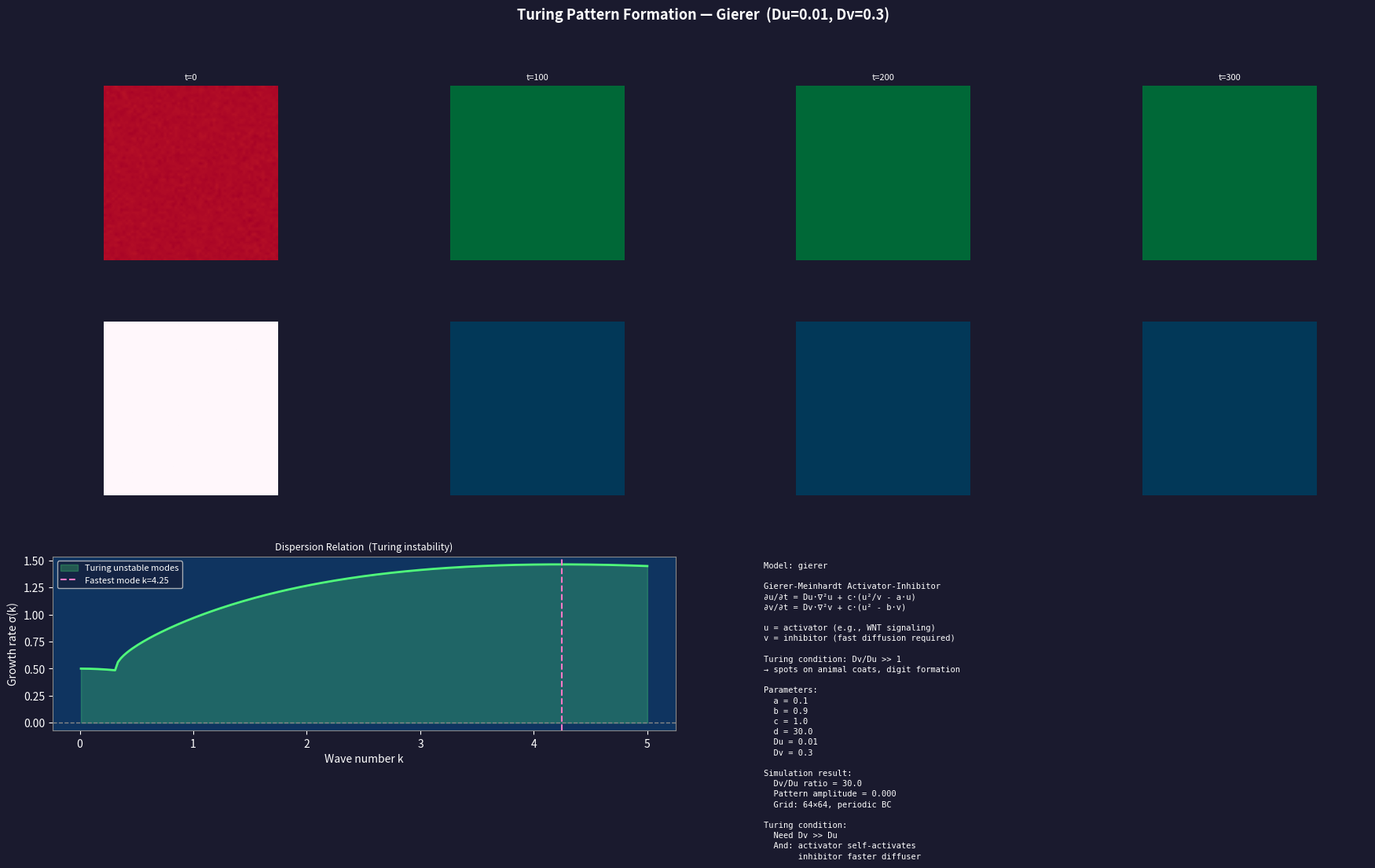

Generate this figure with matplotlib:
"""
Turing Patterns: Reaction-Diffusion Systems
=============================================
Tier 2.1 — Systems Biology: Reaction-Diffusion PDEs

Concepts demonstrated:
  - Activator-inhibitor and activator-substrate models
  - Turing instability condition: d = D_v/D_u >> 1
  - Pattern formation from near-uniform initial conditions + noise
  - Spots vs. stripes from parameter changes
  - Method of lines: spatial discretization → large ODE system
  - Effect of domain size on wavelength selection

Usage:
    python 12_turing_patterns.py [--model MODEL] [--d RATIO]

Models:
    gierer      — Gierer-Meinhardt (activator-inhibitor)
    gray_scott  — Gray-Scott (feed-kill reactions)
    schnakenberg — Schnakenberg (two-component)

Key insight:
    Turing's 1952 insight: a short-range activator + long-range
    inhibitor can break spatial symmetry spontaneously. The key
    condition is that the inhibitor diffuses much faster (d >> 1).
    This mechanism explains animal coat patterns, digit spacing,
    and many developmental decisions.
"""

import argparse
import numpy as np
import matplotlib.pyplot as plt
import matplotlib.gridspec as gridspec
import matplotlib.animation as animation
from scipy.integrate import solve_ivp


# ── Reaction-Diffusion Models ─────────────────────────────────────────────────

MODELS = {
    "gierer": {
        "params": {"a": 0.1, "b": 0.9, "c": 1.0, "d": 30.0,
                   "Du": 0.01, "Dv": 0.30},
        "u0_eq": 1.0, "v0_eq": 1.0,
        "description": (
            "Gierer-Meinhardt Activator-Inhibitor\n"
            "∂u/∂t = Du·∇²u + c·(u²/v - a·u)\n"
            "∂v/∂t = Dv·∇²v + c·(u² - b·v)\n\n"
            "u = activator (e.g., WNT signaling)\n"
            "v = inhibitor (fast diffusion required)\n\n"
            "Turing condition: Dv/Du >> 1\n"
            "→ spots on animal coats, digit formation"
        ),
        "rhs": lambda u, v, p: (
            p['c'] * (u**2 / (v + 1e-9) - p['a'] * u),
            p['c'] * (u**2 - p['b'] * v)
        ),
    },
    "gray_scott": {
        "params": {"F": 0.035, "k": 0.065,
                   "Du": 0.16, "Dv": 0.08},
        "u0_eq": 1.0, "v0_eq": 0.0,
        "description": (
            "Gray-Scott Reaction-Diffusion\n"
            "∂u/∂t = Du·∇²u - u·v² + F·(1-u)\n"
            "∂v/∂t = Dv·∇²v + u·v² - (F+k)·v\n\n"
            "u = substrate (fed from boundary)\n"
            "v = autocatalytic product\n\n"
            "F = feed rate, k = kill rate\n"
            "Wide parameter space → spots, stripes, worms"
        ),
        "rhs": lambda u, v, p: (
            -u * v**2 + p['F'] * (1 - u),
            u * v**2 - (p['F'] + p['k']) * v
        ),
    },
    "schnakenberg": {
        "params": {"a": 0.1, "b": 0.9, "Du": 0.01, "Dv": 0.25},
        "u0_eq": 0.5, "v0_eq": 2.0,
        "description": (
            "Schnakenberg Two-Component\n"
            "∂u/∂t = Du·∇²u + a - u + u²·v\n"
            "∂v/∂t = Dv·∇²v + b - u²·v\n\n"
            "Simplest Turing model.\n"
            "Steady state: u*=a+b, v*=b/(a+b)²\n\n"
            "Instability when Dv/Du > dc (critical ratio)\n"
            "Pattern wavelength ∝ 1/√wave number"
        ),
        "rhs": lambda u, v, p: (
            p['a'] - u + u**2 * v,
            p['b'] - u**2 * v
        ),
    },
}


# ── PDE Solver: Method of Lines ───────────────────────────────────────────────

def laplacian_2d(u, dx):
    """5-point stencil Laplacian with periodic BC."""
    return (
        np.roll(u, 1, 0) + np.roll(u, -1, 0) +
        np.roll(u, 1, 1) + np.roll(u, -1, 1) - 4 * u
    ) / dx**2


def run_rd_simulation(model_name, N=64, L=10.0, t_end=500, n_frames=40, seed=42):
    """
    Simulate reaction-diffusion PDE on N×N grid using explicit Euler.
    Returns list of (u, v) snapshots at evenly spaced times.
    """
    model = MODELS[model_name]
    params = model['params']
    Du, Dv = params['Du'], params['Dv']
    rhs = model['rhs']
    u0_eq, v0_eq = model['u0_eq'], model['v0_eq']

    rng = np.random.default_rng(seed)
    dx = L / N
    # Stability: dt < dx²/(4·max(Du,Dv))
    dt = 0.4 * dx**2 / (4 * max(Du, Dv))

    # Initial condition: homogeneous + small noise
    noise_scale = 0.05
    u = u0_eq * np.ones((N, N)) + noise_scale * rng.standard_normal((N, N))
    v = v0_eq * np.ones((N, N)) + noise_scale * rng.standard_normal((N, N))
    u = np.maximum(u, 1e-6)
    v = np.maximum(v, 1e-6)

    n_steps = int(t_end / dt)
    save_every = max(1, n_steps // n_frames)

    snapshots = [(0.0, u.copy(), v.copy())]
    for step in range(n_steps):
        Lu = laplacian_2d(u, dx)
        Lv = laplacian_2d(v, dx)
        ru, rv = rhs(u, v, params)
        u = u + dt * (Du * Lu + ru)
        v = v + dt * (Dv * Lv + rv)
        u = np.maximum(u, 0)
        v = np.maximum(v, 0)
        if (step + 1) % save_every == 0:
            t = (step + 1) * dt
            snapshots.append((t, u.copy(), v.copy()))

    return snapshots


# ── Dispersion Relation ───────────────────────────────────────────────────────

def dispersion_gierer(k_vals, params):
    """Growth rate σ(k) for Gierer-Meinhardt linearized about steady state."""
    a, b, c = params['a'], params['b'], params['c']
    Du, Dv = params['Du'], params['Dv']
    # Steady state: u* = (c-a)/... (simplified)
    # Use eigenvalue of linearized system minus diffusion
    u_star = 1.0; v_star = 1.0
    f_u = c * (2 * u_star / v_star - a)
    f_v = -c * u_star**2 / v_star**2
    g_u = 2 * c * u_star
    g_v = -c * b
    sigmas = []
    for k2 in k_vals**2:
        J = np.array([[f_u - Du * k2, f_v],
                      [g_u, g_v - Dv * k2]])
        eigvals = np.linalg.eigvals(J)
        sigmas.append(eigvals.real.max())
    return np.array(sigmas)


# ── Main Visualisation ────────────────────────────────────────────────────────

def run(model_name='gierer', d_ratio=None):
    model = MODELS[model_name]
    params = dict(model['params'])

    if d_ratio is not None and d_ratio > 0:
        Du_base = params['Du']
        params['Dv'] = Du_base * d_ratio

    print(f"Running {model_name} simulation (N=64, this may take ~30s)...")
    snapshots = run_rd_simulation(model_name, N=64, L=10.0, t_end=300, n_frames=6)

    fig = plt.figure(figsize=(18, 10))
    fig.patch.set_facecolor('#1a1a2e')
    fig.suptitle(
        f'Turing Pattern Formation — {model_name.replace("_", "-").title()}  '
        f'(Du={params["Du"]}, Dv={params["Dv"]})',
        color='white', fontsize=13, fontweight='bold'
    )

    gs = gridspec.GridSpec(3, 4, figure=fig,
                           left=0.04, right=0.97, top=0.88, bottom=0.06,
                           hspace=0.35, wspace=0.25)

    # Show 4 time snapshots of u (activator)
    n_show = min(4, len(snapshots))
    indices = np.linspace(0, len(snapshots) - 1, n_show, dtype=int)

    axes_u = [fig.add_subplot(gs[0, i]) for i in range(n_show)]
    axes_v = [fig.add_subplot(gs[1, i]) for i in range(n_show)]
    ax_disp = fig.add_subplot(gs[2, :2])
    ax_info = fig.add_subplot(gs[2, 2:])

    for ax in axes_u + axes_v + [ax_disp, ax_info]:
        ax.set_facecolor('#0f3460')

    u_all = [snapshots[i][1] for i in indices]
    v_all = [snapshots[i][2] for i in indices]
    u_vmin = min(u.min() for u in u_all)
    u_vmax = max(u.max() for u in u_all)
    v_vmin = min(v.min() for v in v_all)
    v_vmax = max(v.max() for v in v_all)

    for col, idx in enumerate(indices):
        t, u, v = snapshots[idx]
        im_u = axes_u[col].imshow(u, cmap='RdYlGn', origin='lower',
                                   vmin=u_vmin, vmax=u_vmax, interpolation='bilinear')
        axes_u[col].set_title(f't={t:.0f}', color='white', fontsize=8)
        axes_u[col].axis('off')
        if col == 0:
            axes_u[col].set_ylabel('Activator u', color='white', fontsize=8)

        im_v = axes_v[col].imshow(v, cmap='PuBu', origin='lower',
                                   vmin=v_vmin, vmax=v_vmax, interpolation='bilinear')
        axes_v[col].axis('off')
        if col == 0:
            axes_v[col].set_ylabel('Inhibitor v', color='white', fontsize=8)

    # ── Dispersion relation (Gierer-Meinhardt only) ───────────────────────────
    if model_name == 'gierer':
        k_vals = np.linspace(0.01, 5, 200)
        sigma = dispersion_gierer(k_vals, params)
        ax_disp.plot(k_vals, sigma, color='#50fa7b', lw=2)
        ax_disp.axhline(0, color='#888', lw=1, ls='--')
        ax_disp.fill_between(k_vals, sigma, 0,
                              where=sigma > 0, color='#50fa7b', alpha=0.25,
                              label='Turing unstable modes')
        k_max = k_vals[np.argmax(sigma)]
        ax_disp.axvline(k_max, color='#ff79c6', lw=1.5, ls='--',
                        label=f'Fastest mode k={k_max:.2f}')
        ax_disp.set_xlabel('Wave number k', color='white')
        ax_disp.set_ylabel('Growth rate σ(k)', color='white')
        ax_disp.set_title('Dispersion Relation  (Turing instability)', color='white', fontsize=9)
        ax_disp.tick_params(colors='white')
        ax_disp.legend(fontsize=8, facecolor='#16213e', labelcolor='white')
        for sp in ax_disp.spines.values():
            sp.set_edgecolor('#888')
    else:
        ax_disp.text(0.5, 0.5, f'Final pattern\n(activator)',
                     transform=ax_disp.transAxes, ha='center', va='center',
                     color='white', fontsize=10)
        ax_disp.imshow(snapshots[-1][1], cmap='RdYlGn', origin='lower',
                       interpolation='bilinear')
        ax_disp.axis('off')

    # ── Info panel ────────────────────────────────────────────────────────────
    ax_info.axis('off')
    final_u = snapshots[-1][1]
    pattern_amplitude = final_u.max() - final_u.min()

    info = (
        f"Model: {model_name}\n\n"
        f"{model['description']}\n\n"
        f"Parameters:\n"
        + '\n'.join(f"  {k} = {v}" for k, v in params.items()) +
        f"\n\nSimulation result:\n"
        f"  Dv/Du ratio = {params['Dv']/params['Du']:.1f}\n"
        f"  Pattern amplitude = {pattern_amplitude:.3f}\n"
        f"  Grid: 64×64, periodic BC\n\n"
        f"Turing condition:\n"
        f"  Need Dv >> Du\n"
        f"  And: activator self-activates\n"
        f"       inhibitor faster diffuser"
    )
    ax_info.text(0.03, 0.97, info, transform=ax_info.transAxes,
                 va='top', fontsize=7.5, color='white', fontfamily='monospace',
                 linespacing=1.4)

    plt.show()

    print(f"\nModel: {model_name}")
    print(f"Du={params['Du']}, Dv={params['Dv']}, ratio={params['Dv']/params['Du']:.1f}")
    print(f"Final pattern amplitude (u): {pattern_amplitude:.4f}")


if __name__ == '__main__':
    parser = argparse.ArgumentParser(description='Turing pattern simulator')
    parser.add_argument('--model', default='gierer',
                        choices=['gierer', 'gray_scott', 'schnakenberg'])
    parser.add_argument('--d', type=float, default=None,
                        help='Override Dv/Du diffusion ratio')
    args = parser.parse_args()

    print("Turing Pattern Formation: Reaction-Diffusion PDEs")
    print("=" * 55)
    run(model_name=args.model, d_ratio=args.d)
